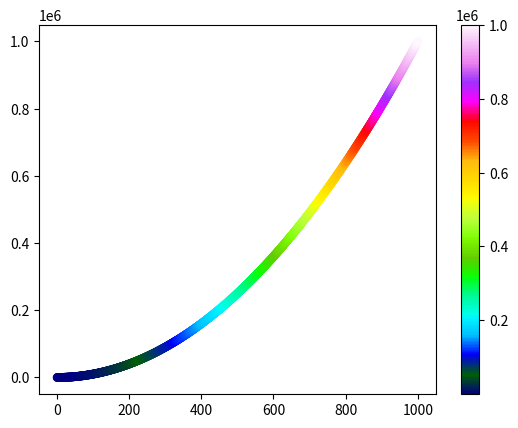

Python code for this plot:
#!/usr/bin/env python
# -*- coding: UTF-8 -*-
# coding=utf-8 

"""
[redacted]
@contact: [email redacted]
@software: pycharm
@file: plot_test1.py
@time: 2018/9/5 20:32
@desc: 
"""

import matplotlib.pyplot as plt

x_values = list(range(1, 1001))
y_values = [x**2 for x in x_values]

plt.scatter(x_values, y_values, c=y_values, cmap=plt.cm.gist_ncar, edgecolors='none', s=40)
plt.colorbar()

plt.show()